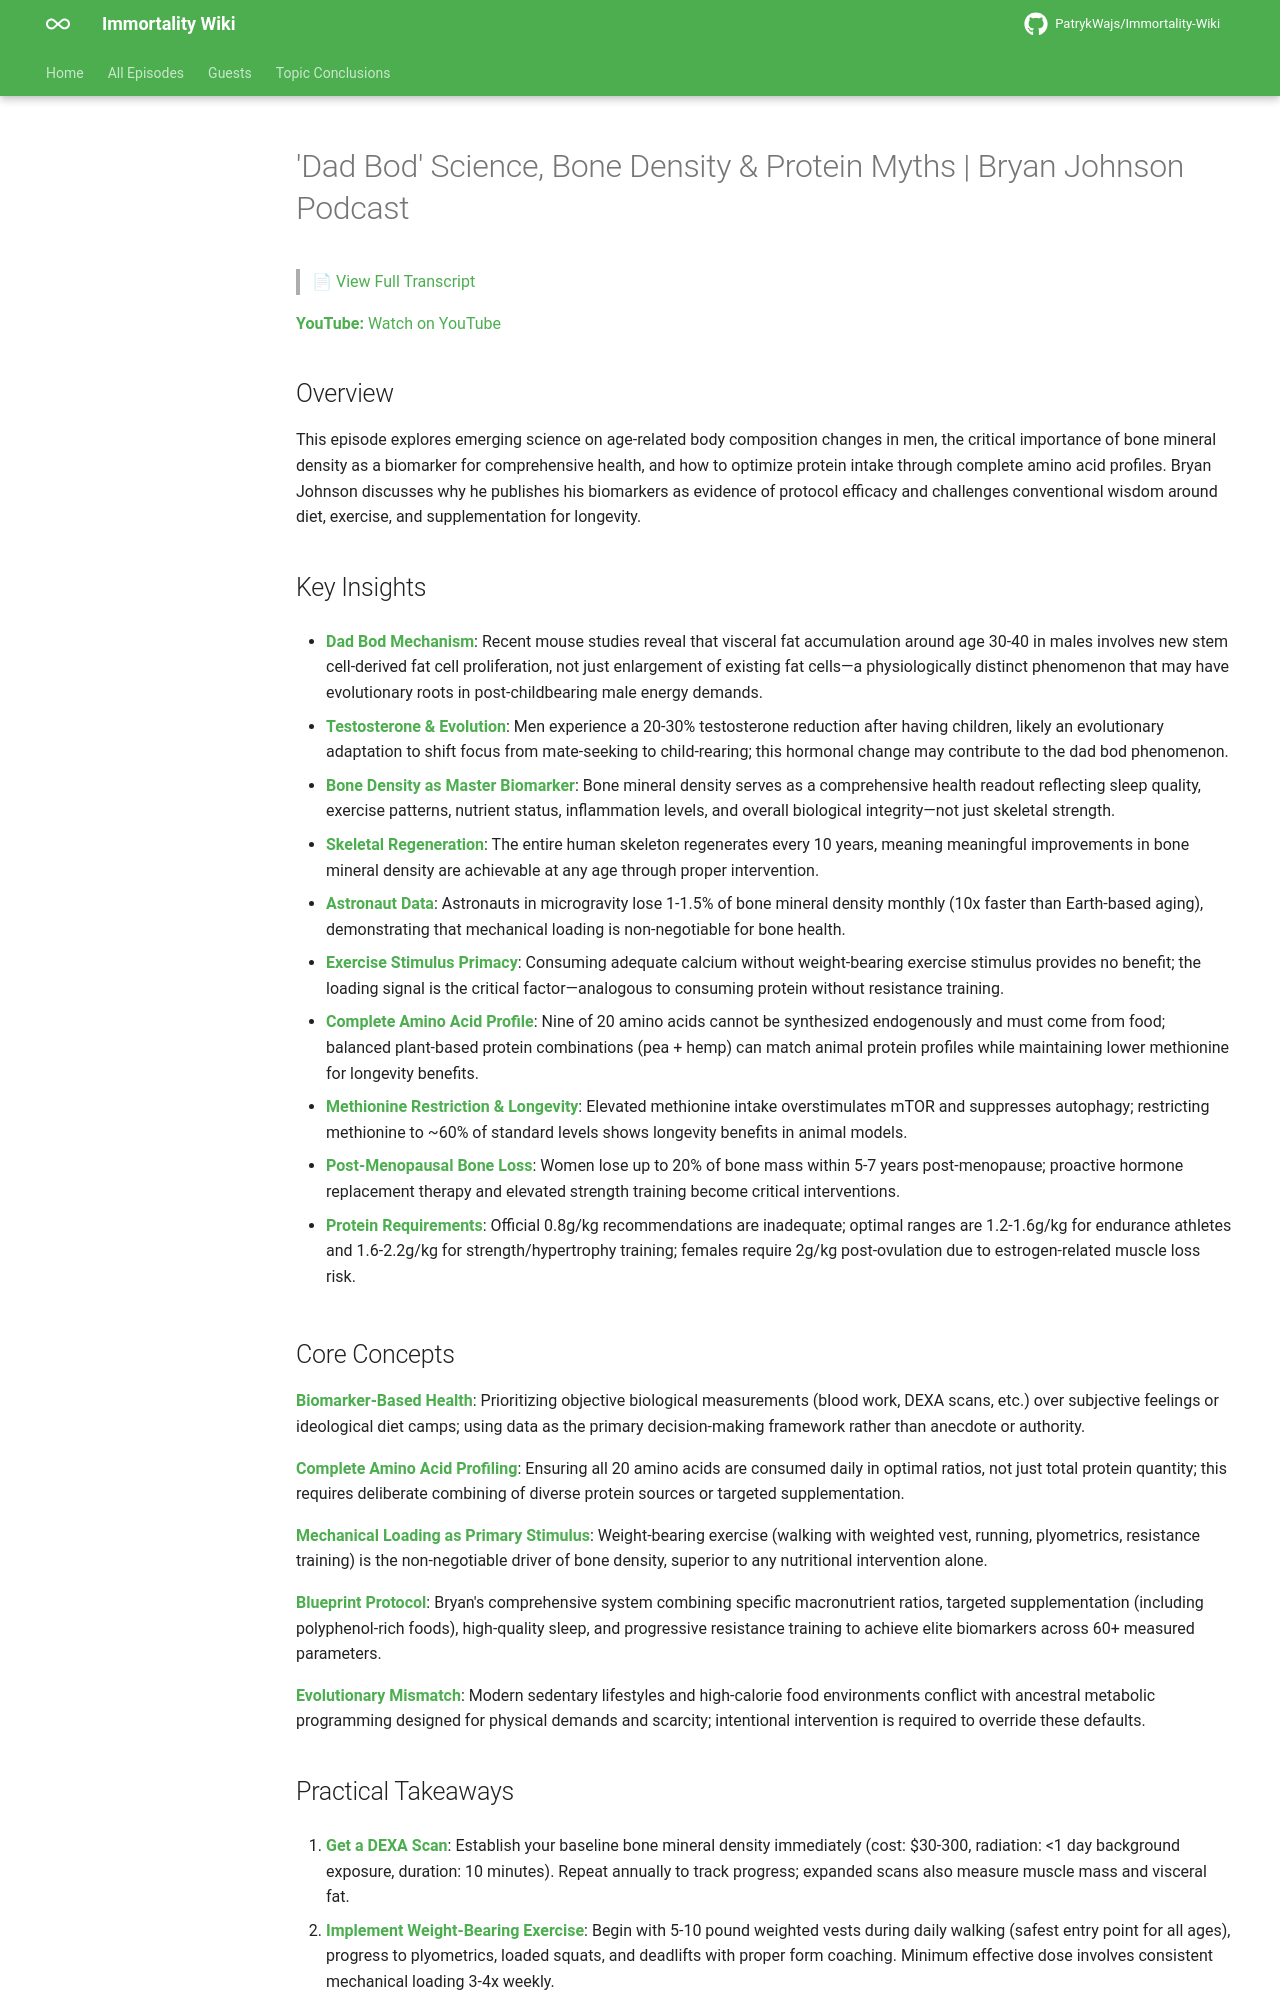

repository: PatrykWajs/Immortality-Wiki · page: Episodes/EP-99 - 'Dad Bod' Science, Bone Density and Protein Myths - Bryan Johnson Podcast/summary/index.html · generator: mkdocs

# 'Dad Bod' Science, Bone Density & Protein Myths | Bryan Johnson Podcast

> 📄 [View Full Transcript](transcript.md)

**YouTube:** [Watch on YouTube](https://www.youtube.com/watch?v=PfAu7Qe4A7Q)

## Overview

This episode explores emerging science on age-related body composition changes in men, the critical importance of bone mineral density as a biomarker for comprehensive health, and how to optimize protein intake through complete amino acid profiles. Bryan Johnson discusses why he publishes his biomarkers as evidence of protocol efficacy and challenges conventional wisdom around diet, exercise, and supplementation for longevity.

## Key Insights

- **Dad Bod Mechanism**: Recent mouse studies reveal that visceral fat accumulation around age 30-40 in males involves new stem cell-derived fat cell proliferation, not just enlargement of existing fat cells—a physiologically distinct phenomenon that may have evolutionary roots in post-childbearing male energy demands.

- **Testosterone & Evolution**: Men experience a 20-30% testosterone reduction after having children, likely an evolutionary adaptation to shift focus from mate-seeking to child-rearing; this hormonal change may contribute to the dad bod phenomenon.

- **Bone Density as Master Biomarker**: Bone mineral density serves as a comprehensive health readout reflecting sleep quality, exercise patterns, nutrient status, inflammation levels, and overall biological integrity—not just skeletal strength.

- **Skeletal Regeneration**: The entire human skeleton regenerates every 10 years, meaning meaningful improvements in bone mineral density are achievable at any age through proper intervention.

- **Astronaut Data**: Astronauts in microgravity lose 1-1.5% of bone mineral density monthly (10x faster than Earth-based aging), demonstrating that mechanical loading is non-negotiable for bone health.

- **Exercise Stimulus Primacy**: Consuming adequate calcium without weight-bearing exercise stimulus provides no benefit; the loading signal is the critical factor—analogous to consuming protein without resistance training.

- **Complete Amino Acid Profile**: Nine of 20 amino acids cannot be synthesized endogenously and must come from food; balanced plant-based protein combinations (pea + hemp) can match animal protein profiles while maintaining lower methionine for longevity benefits.

- **Methionine Restriction & Longevity**: Elevated methionine intake overstimulates mTOR and suppresses autophagy; restricting methionine to ~60% of standard levels shows longevity benefits in animal models.

- **Post-Menopausal Bone Loss**: Women lose up to 20% of bone mass within 5-7 years post-menopause; proactive hormone replacement therapy and elevated strength training become critical interventions.

- **Protein Requirements**: Official 0.8g/kg recommendations are inadequate; optimal ranges are 1.2-1.6g/kg for endurance athletes and 1.6-2.2g/kg for strength/hypertrophy training; females require 2g/kg post-ovulation due to estrogen-related muscle loss risk.

## Core Concepts

**Biomarker-Based Health**: Prioritizing objective biological measurements (blood work, DEXA scans, etc.) over subjective feelings or ideological diet camps; using data as the primary decision-making framework rather than anecdote or authority.

**Complete Amino Acid Profiling**: Ensuring all 20 amino acids are consumed daily in optimal ratios, not just total protein quantity; this requires deliberate combining of diverse protein sources or targeted supplementation.

**Mechanical Loading as Primary Stimulus**: Weight-bearing exercise (walking with weighted vest, running, plyometrics, resistance training) is the non-negotiable driver of bone density, superior to any nutritional intervention alone.

**Blueprint Protocol**: Bryan's comprehensive system combining specific macronutrient ratios, targeted supplementation (including polyphenol-rich foods), high-quality sleep, and progressive resistance training to achieve elite biomarkers across 60+ measured parameters.

**Evolutionary Mismatch**: Modern sedentary lifestyles and high-calorie food environments conflict with ancestral metabolic programming designed for physical demands and scarcity; intentional intervention is required to override these defaults.
